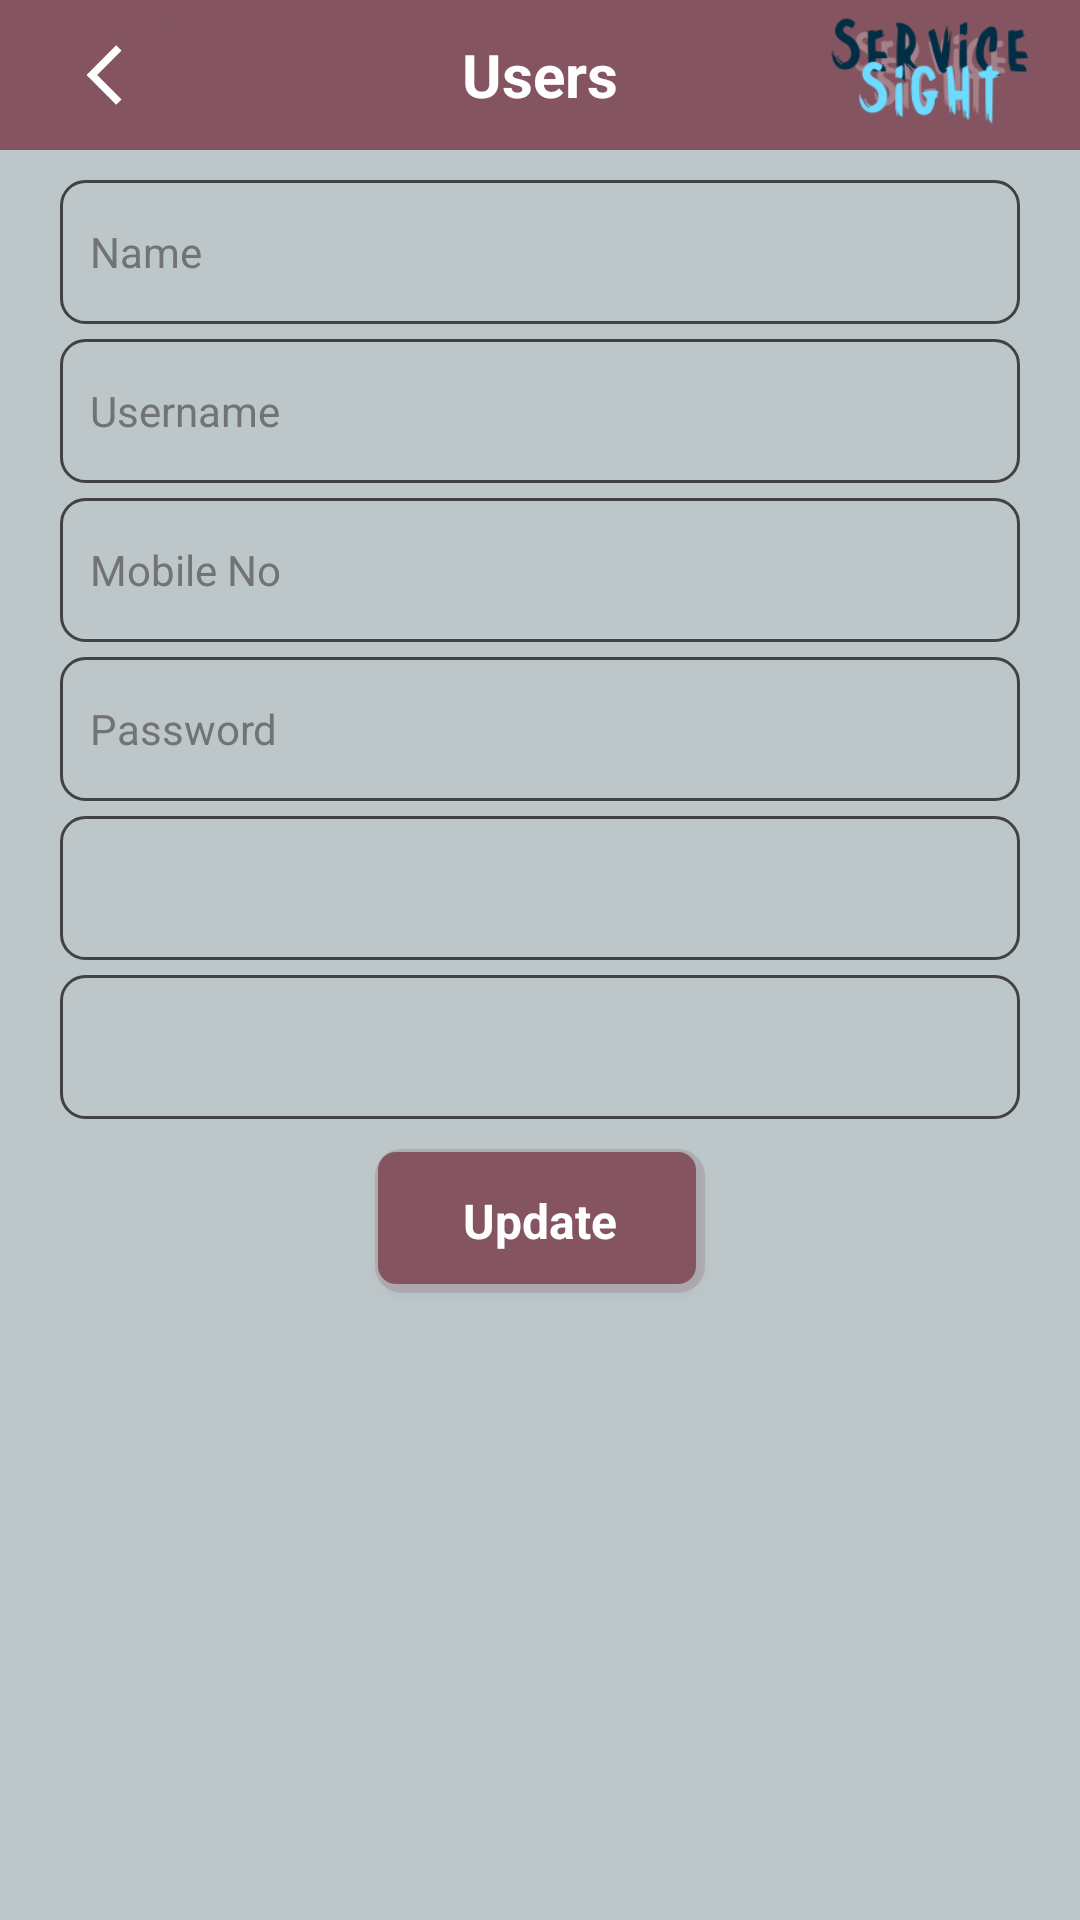

Reconstruct the res/layout file that produces this screen, plus the resources it refers to.
<!-- AndroidManifest.xml: application theme Theme.ServiceSight -->
<!-- res/layout/activity_user.xml -->
<?xml version="1.0" encoding="utf-8"?>
<androidx.constraintlayout.widget.ConstraintLayout xmlns:android="http://schemas.android.com/apk/res/android"
    xmlns:app="http://schemas.android.com/apk/res-auto"
    xmlns:tools="http://schemas.android.com/tools"
    android:id="@+id/main"
    android:layout_width="match_parent"
    android:layout_height="match_parent"
    tools:context=".UserActivity">

    <androidx.constraintlayout.widget.ConstraintLayout
        android:id="@+id/heading"
        android:layout_width="match_parent"
        android:layout_height="wrap_content"
        android:theme="@style/Toolbar"
        app:layout_constraintEnd_toEndOf="parent"
        app:layout_constraintHorizontal_bias="0.5"
        app:layout_constraintStart_toStartOf="parent"
        app:layout_constraintTop_toTopOf="parent">

        <TextView
            android:id="@+id/txtHeading"
            android:layout_width="match_parent"
            android:layout_height="wrap_content"
            android:layout_marginStart="5dp"
            android:layout_marginEnd="5dp"
            android:gravity="center"
            android:maxHeight="50dp"
            android:minHeight="50dp"
            android:text="@string/users"
            android:textColor="@color/white"
            android:textSize="20sp"
            android:textStyle="bold"
            app:layout_constraintBottom_toBottomOf="parent"
            app:layout_constraintEnd_toEndOf="parent"
            app:layout_constraintStart_toStartOf="parent"
            app:layout_constraintTop_toTopOf="parent" />

        <ImageButton
            android:id="@+id/btnBack"
            android:layout_width="50dp"
            android:layout_height="50dp"
            android:layout_marginStart="10dp"
            android:backgroundTint="@color/heading"
            android:contentDescription="@string/bck_icn"
            android:src="@drawable/icon_back"
            app:layout_constraintBottom_toBottomOf="parent"
            app:layout_constraintStart_toStartOf="parent"
            app:layout_constraintTop_toTopOf="parent" />

        <ImageView
            android:id="@+id/imgLogo"
            android:layout_width="100dp"
            android:layout_height="50dp"
            android:contentDescription="@string/logo"
            android:src="@drawable/toplogo"
            app:layout_constraintBottom_toBottomOf="parent"
            app:layout_constraintEnd_toEndOf="parent"
            app:layout_constraintTop_toTopOf="parent"
            app:layout_constraintVertical_bias="0.5" />

    </androidx.constraintlayout.widget.ConstraintLayout>

    <EditText
        android:id="@+id/txtName"
        style="@style/FullBorderInvert"
        android:layout_width="0dp"
        android:layout_height="wrap_content"
        android:layout_marginStart="20dp"
        android:layout_marginTop="10dp"
        android:layout_marginEnd="20dp"
        android:layout_weight="1"
        android:autofillHints=""
        android:ems="10"
        android:gravity="center_vertical"
        android:hint="@string/nme"
        android:inputType="text"
        android:maxHeight="48dp"
        android:minHeight="48dp"
        android:paddingStart="10dp"
        android:paddingEnd="10dp"
        android:textAllCaps="true"
        android:textSize="14sp"
        app:layout_constraintEnd_toEndOf="parent"
        app:layout_constraintStart_toStartOf="parent"
        app:layout_constraintTop_toBottomOf="@+id/heading" />

    <EditText
        android:id="@+id/txtUserName"
        style="@style/FullBorderInvert"
        android:layout_width="0dp"
        android:layout_height="wrap_content"
        android:layout_marginStart="20dp"
        android:layout_marginTop="5dp"
        android:layout_marginEnd="20dp"
        android:layout_weight="1"
        android:autofillHints=""
        android:ems="10"
        android:gravity="center_vertical"
        android:hint="@string/username"
        android:inputType="text"
        android:maxHeight="48dp"
        android:minHeight="48dp"
        android:paddingStart="10dp"
        android:paddingEnd="10dp"
        android:textAllCaps="true"
        android:textSize="14sp"
        app:layout_constraintEnd_toEndOf="parent"
        app:layout_constraintStart_toStartOf="parent"
        app:layout_constraintTop_toBottomOf="@+id/txtName" />

    <EditText
        android:id="@+id/txtMobile"
        style="@style/FullBorderInvert"
        android:layout_width="0dp"
        android:layout_height="wrap_content"
        android:layout_marginStart="20dp"
        android:layout_marginTop="5dp"
        android:layout_marginEnd="20dp"
        android:layout_weight="1"
        android:autofillHints=""
        android:ems="10"
        android:gravity="center_vertical"
        android:hint="@string/mob"
        android:inputType="phone"
        android:maxHeight="48dp"
        android:minHeight="48dp"
        android:paddingStart="10dp"
        android:paddingEnd="10dp"
        android:textAllCaps="true"
        android:textSize="14sp"
        app:layout_constraintEnd_toEndOf="parent"
        app:layout_constraintStart_toStartOf="parent"
        app:layout_constraintTop_toBottomOf="@+id/txtUserName" />

    <EditText
        android:id="@+id/txtPwd"
        style="@style/FullBorderInvert"
        android:layout_width="0dp"
        android:layout_height="wrap_content"
        android:layout_marginStart="20dp"
        android:layout_marginTop="5dp"
        android:layout_marginEnd="20dp"
        android:layout_weight="1"
        android:autofillHints=""
        android:ems="10"
        android:gravity="center_vertical"
        android:hint="@string/password"
        android:inputType="text"
        android:maxHeight="48dp"
        android:minHeight="48dp"
        android:paddingStart="10dp"
        android:paddingEnd="10dp"
        android:textAllCaps="true"
        android:textSize="14sp"
        app:layout_constraintEnd_toEndOf="parent"
        app:layout_constraintStart_toStartOf="parent"
        app:layout_constraintTop_toBottomOf="@+id/txtMobile" />

    <Spinner
        android:id="@+id/spnrType"
        style="@style/FullBorderInvert"
        android:layout_width="0dp"
        android:layout_height="wrap_content"
        android:layout_marginStart="20dp"
        android:layout_marginTop="5dp"
        android:layout_marginEnd="20dp"
        android:layout_weight="2"
        android:maxWidth="150dp"
        android:maxHeight="48dp"
        android:minWidth="100dp"
        android:minHeight="48dp"
        android:paddingStart="5dp"
        android:paddingEnd="5dp"
        app:layout_constraintEnd_toEndOf="parent"
        app:layout_constraintStart_toStartOf="parent"
        app:layout_constraintTop_toBottomOf="@+id/txtPwd" />

    <Spinner
        android:id="@+id/spnrBranch"
        style="@style/FullBorderInvert"
        android:layout_width="0dp"
        android:layout_height="wrap_content"
        android:layout_marginStart="20dp"
        android:layout_marginTop="5dp"
        android:layout_marginEnd="20dp"
        android:layout_weight="2"
        android:maxWidth="150dp"
        android:maxHeight="48dp"
        android:minWidth="100dp"
        android:minHeight="48dp"
        android:paddingStart="5dp"
        android:paddingEnd="5dp"
        app:layout_constraintEnd_toEndOf="parent"
        app:layout_constraintStart_toStartOf="parent"
        app:layout_constraintTop_toBottomOf="@+id/spnrType" />

    <Button
        android:id="@+id/btnUpd"
        style="@style/DarkButton"
        android:layout_width="wrap_content"
        android:layout_height="wrap_content"
        android:layout_marginTop="10dp"
        android:minWidth="110dp"
        android:minHeight="48dp"
        android:text="@string/btn_upd"
        android:textSize="16sp"
        android:textStyle="bold"
        app:layout_constraintEnd_toEndOf="parent"
        app:layout_constraintHorizontal_bias="0.5"
        app:layout_constraintStart_toStartOf="parent"
        app:layout_constraintTop_toBottomOf="@+id/spnrBranch" />

</androidx.constraintlayout.widget.ConstraintLayout>
<!-- resources referenced by this layout -->
<resources>
  <color name="heading">#845560</color>
  <color name="white">#FFFFFFFF</color>
  <!-- drawable icon_back (drawable) -->
  <vector xmlns:android="http://schemas.android.com/apk/res/android" android:autoMirrored="true" android:height="24dp" android:tint="@color/white" android:viewportHeight="24" android:viewportWidth="24" android:width="24dp">
        
      <path android:fillColor="@android:color/white" android:pathData="M17.51,3.87L15.73,2.1 5.84,12l9.9,9.9 1.77,-1.77L9.38,12l8.13,-8.13z"/>
      
  </vector>
  <!-- drawable toplogo: png bitmap (drawable, 13097 bytes) -->
  <string name="bck_icn">Back Icon</string>
  <string name="btn_upd">Update</string>
  <string name="logo">Logo</string>
  <string name="mob">Mobile No</string>
  <string name="nme">Name</string>
  <string name="password">Password</string>
  <string name="username">Username</string>
  <string name="users">Users</string>
  <style name="DarkButton">
          <item name="android:textColor">@color/white</item>
          <item name="android:background">@drawable/shape_only</item>
          <item name="android:textAllCaps">false</item>
          <item name="backgroundTint">@color/heading</item>
          <item name="android:backgroundTint">@color/heading</item>
          <item name="fontFamily">@font/nunito</item>
      </style>
  <style name="FullBorderInvert">
          <item name="android:background">@drawable/full_invert_border_dark</item>
      </style>
  <style name="Toolbar">
          <item name="android:textColorPrimary">@color/white</item>
          <item name="colorControlNormal">@color/white</item>
          <item name="android:textColorSecondary">@color/white</item>
          <item name="actionMenuTextColor">@color/white</item>
          <item name="android:background">@color/heading</item>
      </style>
  <style name="Theme.ServiceSight" parent="Theme.Material3.DayNight.NoActionBar">
          <item name="android:windowBackground">@color/light</item>
          <item name="colorPrimaryDark">@color/heading</item>
          <item name="android:statusBarColor">@color/heading</item>
          <item name="android:textColor">@color/dark</item>
          <item name="boxStrokeColor">@color/dark</item>
          <item name="placeholderTextColor">@color/dark</item>
          <item name="prefixTextColor">@color/dark</item>
          <item name="suffixTextColor">@color/dark</item>
          <item name="hintTextColor">@color/dark</item>
          <item name="counterTextColor">@color/dark</item>
          <item name="boxStrokeWidth">2dp</item>
          <item name="cursorColor">@color/dark</item>
          <item name="colorAccent">@color/dark</item>
          <item name="colorPrimary">@color/light</item>
          <item name="startIconTint">@color/black</item>
          <item name="android:textColorHint">@color/grey</item>
      </style>
  <!-- drawable shape_only (drawable) -->
  <?xml version="1.0" encoding="utf-8"?>
  <selector xmlns:android="http://schemas.android.com/apk/res/android">
      <item>
          <layer-list>
              
              <item>
                  <shape>
                      <solid android:color="#35000000" />
                      <corners android:radius="9dp" />
                  </shape>
              </item>
              
              <item android:bottom="3dp" android:left="1dp" android:right="3dp" android:top="1dp">
                  <shape>
                      <corners android:radius="6dp" />
                  </shape>
              </item>
          </layer-list>
      </item>
  </selector>
  <!-- drawable full_invert_border_dark (drawable) -->
  <?xml version="1.0" encoding="utf-8"?>
  <shape xmlns:android="http://schemas.android.com/apk/res/android" android:shape="rectangle">
      <corners android:radius="8dp"/>
      
      <solid android:color="@color/light" />
      <stroke android:width="1dp" android:color="@color/dark" />
  </shape>
  <color name="light">#bdc7c9</color>
  <color name="dark">#424242</color>
  <color name="black">#FF000000</color>
  <color name="grey">#737373</color>
</resources>
